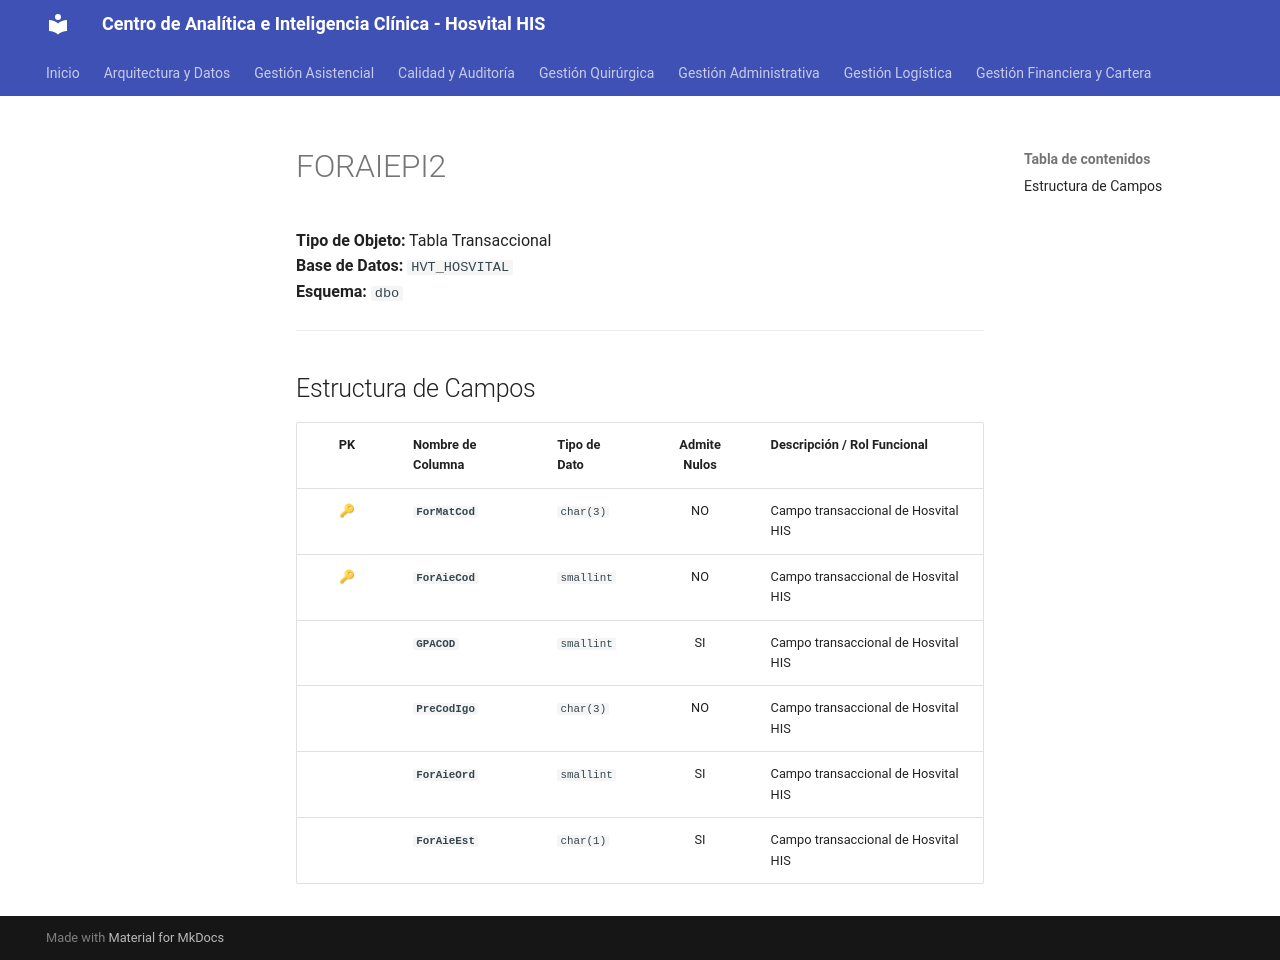

repository: SoporteSaludtech/superset-docs · page: diccionario-general/FORAIEPI2/index.html · generator: mkdocs

# FORAIEPI2

**Tipo de Objeto:** Tabla Transaccional  
**Base de Datos:** `HVT_HOSVITAL`  
**Esquema:** `dbo`

---

## Estructura de Campos

| PK | Nombre de Columna | Tipo de Dato | Admite Nulos | Descripción / Rol Funcional |
| :-: | :--- | :--- | :-: | :--- |
| 🔑 | **`ForMatCod`** | `char(3)` | NO | Campo transaccional de Hosvital HIS |
| 🔑 | **`ForAieCod`** | `smallint` | NO | Campo transaccional de Hosvital HIS |
|  | **`GPACOD`** | `smallint` | SI | Campo transaccional de Hosvital HIS |
|  | **`PreCodIgo`** | `char(3)` | NO | Campo transaccional de Hosvital HIS |
|  | **`ForAieOrd`** | `smallint` | SI | Campo transaccional de Hosvital HIS |
|  | **`ForAieEst`** | `char(1)` | SI | Campo transaccional de Hosvital HIS |
